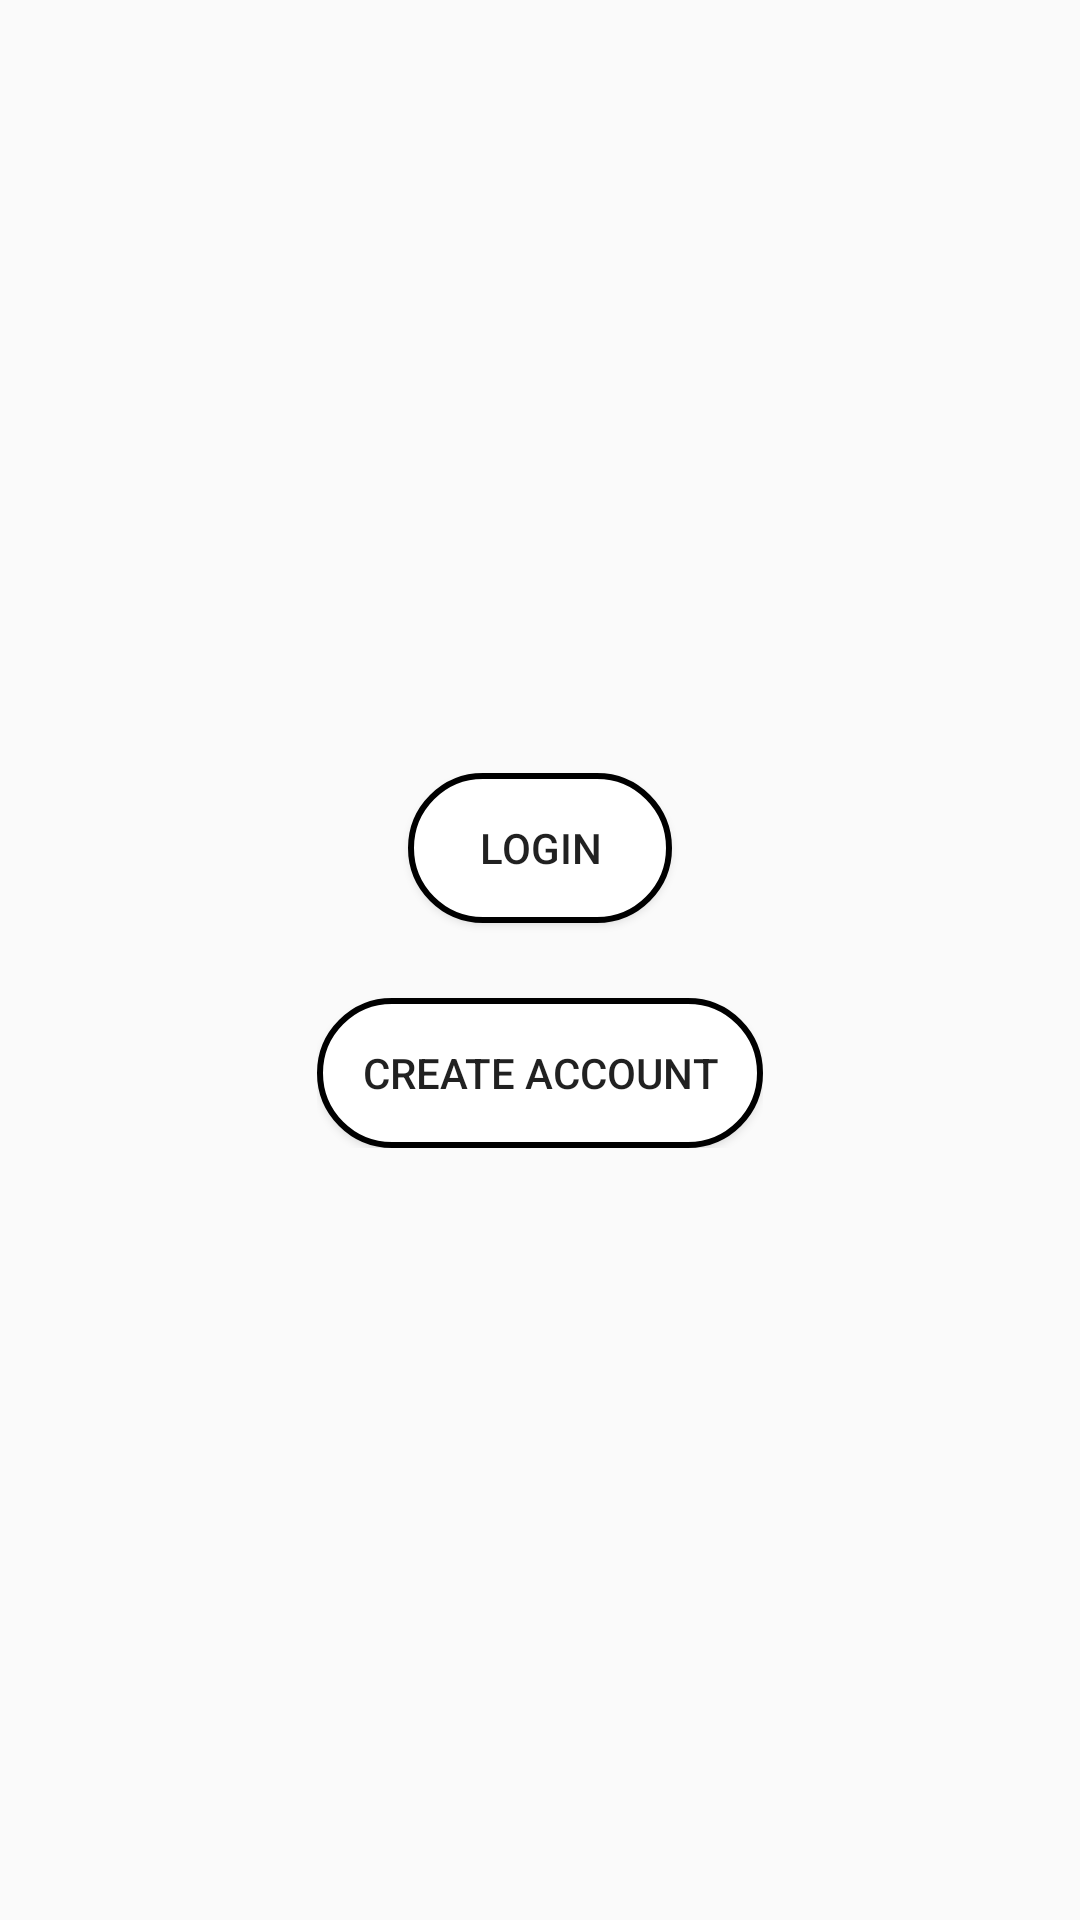

This screen was rendered from an Android layout file. Write that file and the resources it references.
<!-- AndroidManifest.xml: application theme AppTheme.Launcher -->
<!-- res/layout/fragment_settings_new_login.xml -->
<?xml version="1.0" encoding="utf-8"?>
<androidx.constraintlayout.widget.ConstraintLayout xmlns:android="http://schemas.android.com/apk/res/android"
    xmlns:tools="http://schemas.android.com/tools"
    android:layout_width="match_parent"
    android:layout_height="match_parent"
    xmlns:app="http://schemas.android.com/apk/res-auto"
    android:orientation="vertical">
    <RelativeLayout
        android:layout_width="wrap_content"
        android:layout_height="wrap_content"
        android:id="@+id/noAccountButtons"
        app:layout_constraintBottom_toBottomOf="parent"
        app:layout_constraintEnd_toEndOf="parent"
        app:layout_constraintStart_toStartOf="parent"
        app:layout_constraintTop_toTopOf="parent">
        <Button
            android:id="@+id/settingsCreateAccountButton"
            android:layout_width="wrap_content"
            android:layout_height="wrap_content"
            android:text="Create Account"
            android:background="@drawable/rounded_button"
            android:layout_below="@+id/settingsLoginButton"
            android:layout_centerHorizontal="true"
            android:padding="15dp"/>

        <Button
            android:id="@+id/settingsLoginButton"
            android:layout_width="wrap_content"
            android:layout_height="wrap_content"
            android:layout_marginBottom="25dp"
            android:background="@drawable/rounded_button"
            android:text="Login"
            android:layout_centerHorizontal="true" />
    </RelativeLayout>
</androidx.constraintlayout.widget.ConstraintLayout>
<!-- resources referenced by this layout -->
<resources>
  <!-- drawable rounded_button (drawable) -->
  <?xml version="1.0" encoding="utf-8"?>
  <shape
      xmlns:android="http://schemas.android.com/apk/res/android"
      android:shape="rectangle"
      android:padding="25dp">
      <solid android:color="#FFFFFF"/>
      <corners
          android:bottomRightRadius="50dp"
          android:bottomLeftRadius="50dp"
          android:topLeftRadius="50dp"
          android:topRightRadius="50dp"/>
      <size android:height="50dp"/>
      <stroke
          android:color="#000000"
          android:width="2dp"/>
  </shape>
  <style name="AppTheme.Launcher" parent="Theme.AppCompat.Light.NoActionBar">
  
      <item name="colorPrimary">@color/colorPrimary</item>
      <item name="colorPrimaryDark">@color/colorPrimaryDark</item>
      <item name="colorAccent">@color/colorAccent</item>
      </style>
  <color name="colorPrimary">#008577</color>
  <color name="colorPrimaryDark">#0D1E34</color>
  <color name="colorAccent">#CF5B5A5A</color>
</resources>
